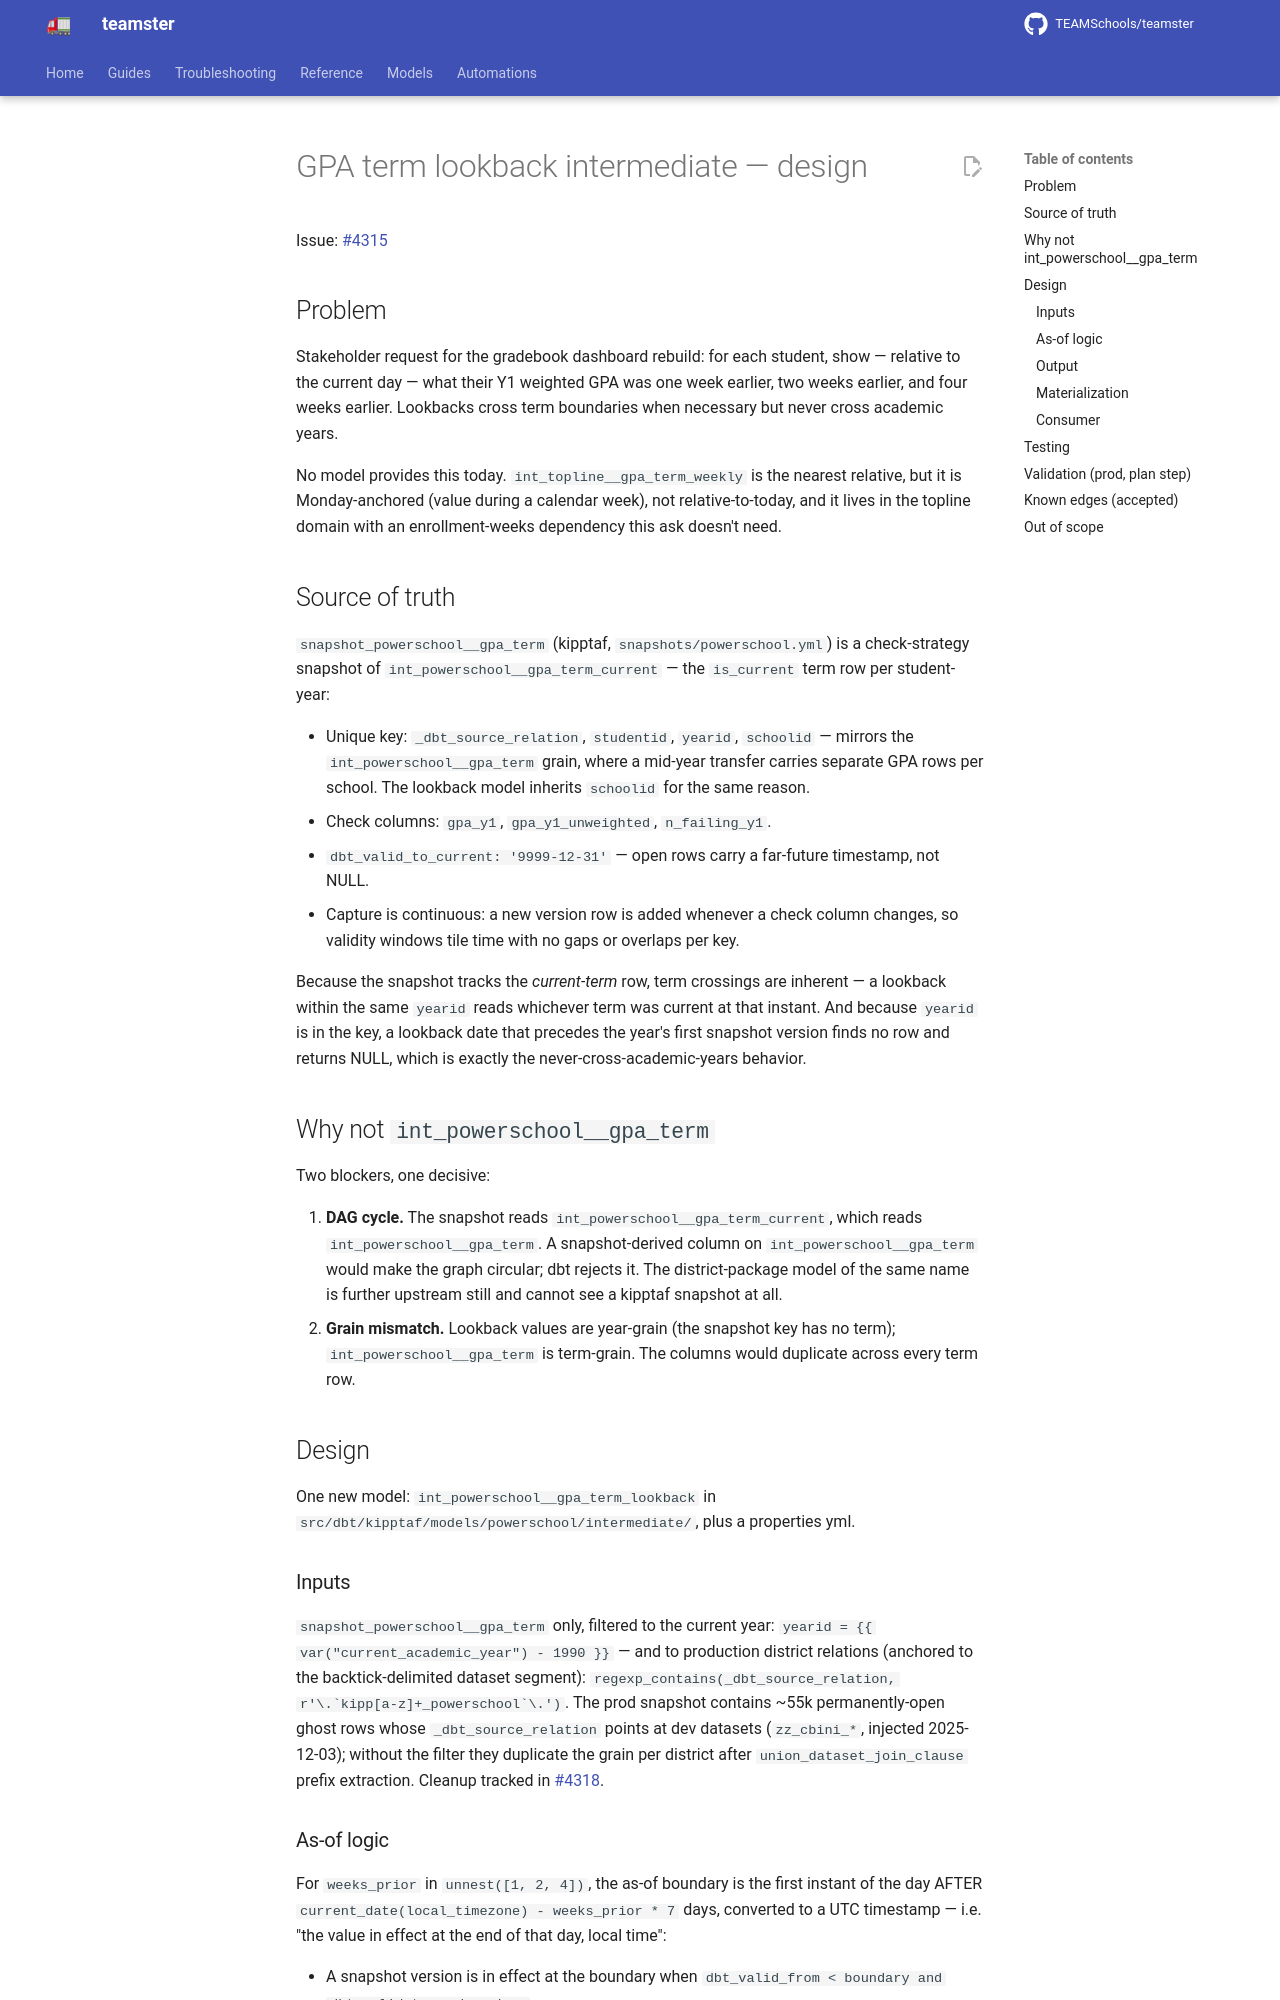

repository: TEAMSchools/teamster · page: superpowers/specs/2026-07-02-gpa-term-lookback-design/index.html · generator: mkdocs

# GPA term lookback intermediate — design

Issue: [#4315](https://github.com/TEAMSchools/teamster/issues/4315)

## Problem

Stakeholder request for the gradebook dashboard rebuild: for each student, show
— relative to the current day — what their Y1 weighted GPA was one week earlier,
two weeks earlier, and four weeks earlier. Lookbacks cross term boundaries when
necessary but never cross academic years.

No model provides this today. `int_topline__gpa_term_weekly` is the nearest
relative, but it is Monday-anchored (value during a calendar week), not
relative-to-today, and it lives in the topline domain with an enrollment-weeks
dependency this ask doesn't need.

## Source of truth

`snapshot_powerschool__gpa_term` (kipptaf, `snapshots/powerschool.yml`) is a
check-strategy snapshot of `int_powerschool__gpa_term_current` — the
`is_current` term row per student-year:

- Unique key: `_dbt_source_relation`, `studentid`, `yearid`, `schoolid` —
  mirrors the `int_powerschool__gpa_term` grain, where a mid-year transfer
  carries separate GPA rows per school. The lookback model inherits `schoolid`
  for the same reason.
- Check columns: `gpa_y1`, `gpa_y1_unweighted`, `n_failing_y1`.
- `dbt_valid_to_current: '9999-12-31'` — open rows carry a far-future timestamp,
  not NULL.
- Capture is continuous: a new version row is added whenever a check column
  changes, so validity windows tile time with no gaps or overlaps per key.

Because the snapshot tracks the _current-term_ row, term crossings are inherent
— a lookback within the same `yearid` reads whichever term was current at that
instant. And because `yearid` is in the key, a lookback date that precedes the
year's first snapshot version finds no row and returns NULL, which is exactly
the never-cross-academic-years behavior.

## Why not `int_powerschool__gpa_term`

Two blockers, one decisive:

1. **DAG cycle.** The snapshot reads `int_powerschool__gpa_term_current`, which
   reads `int_powerschool__gpa_term`. A snapshot-derived column on
   `int_powerschool__gpa_term` would make the graph circular; dbt rejects it.
   The district-package model of the same name is further upstream still and
   cannot see a kipptaf snapshot at all.
2. **Grain mismatch.** Lookback values are year-grain (the snapshot key has no
   term); `int_powerschool__gpa_term` is term-grain. The columns would duplicate
   across every term row.

## Design

One new model: `int_powerschool__gpa_term_lookback` in
`src/dbt/kipptaf/models/powerschool/intermediate/`, plus a properties yml.

### Inputs

`snapshot_powerschool__gpa_term` only, filtered to the current year:
`yearid = {{ var("current_academic_year") - 1990 }}` — and to production
district relations (anchored to the backtick-delimited dataset segment):
``regexp_contains(_dbt_source_relation, r'\.`kipp[a-z]+_powerschool`\.')``. The
prod snapshot contains ~55k permanently-open ghost rows whose
`_dbt_source_relation` points at dev datasets (`zz_cbini_*`, injected
2025-12-03); without the filter they duplicate the grain per district after
`union_dataset_join_clause` prefix extraction. Cleanup tracked in
[#4318](https://github.com/TEAMSchools/teamster/issues/4318).
